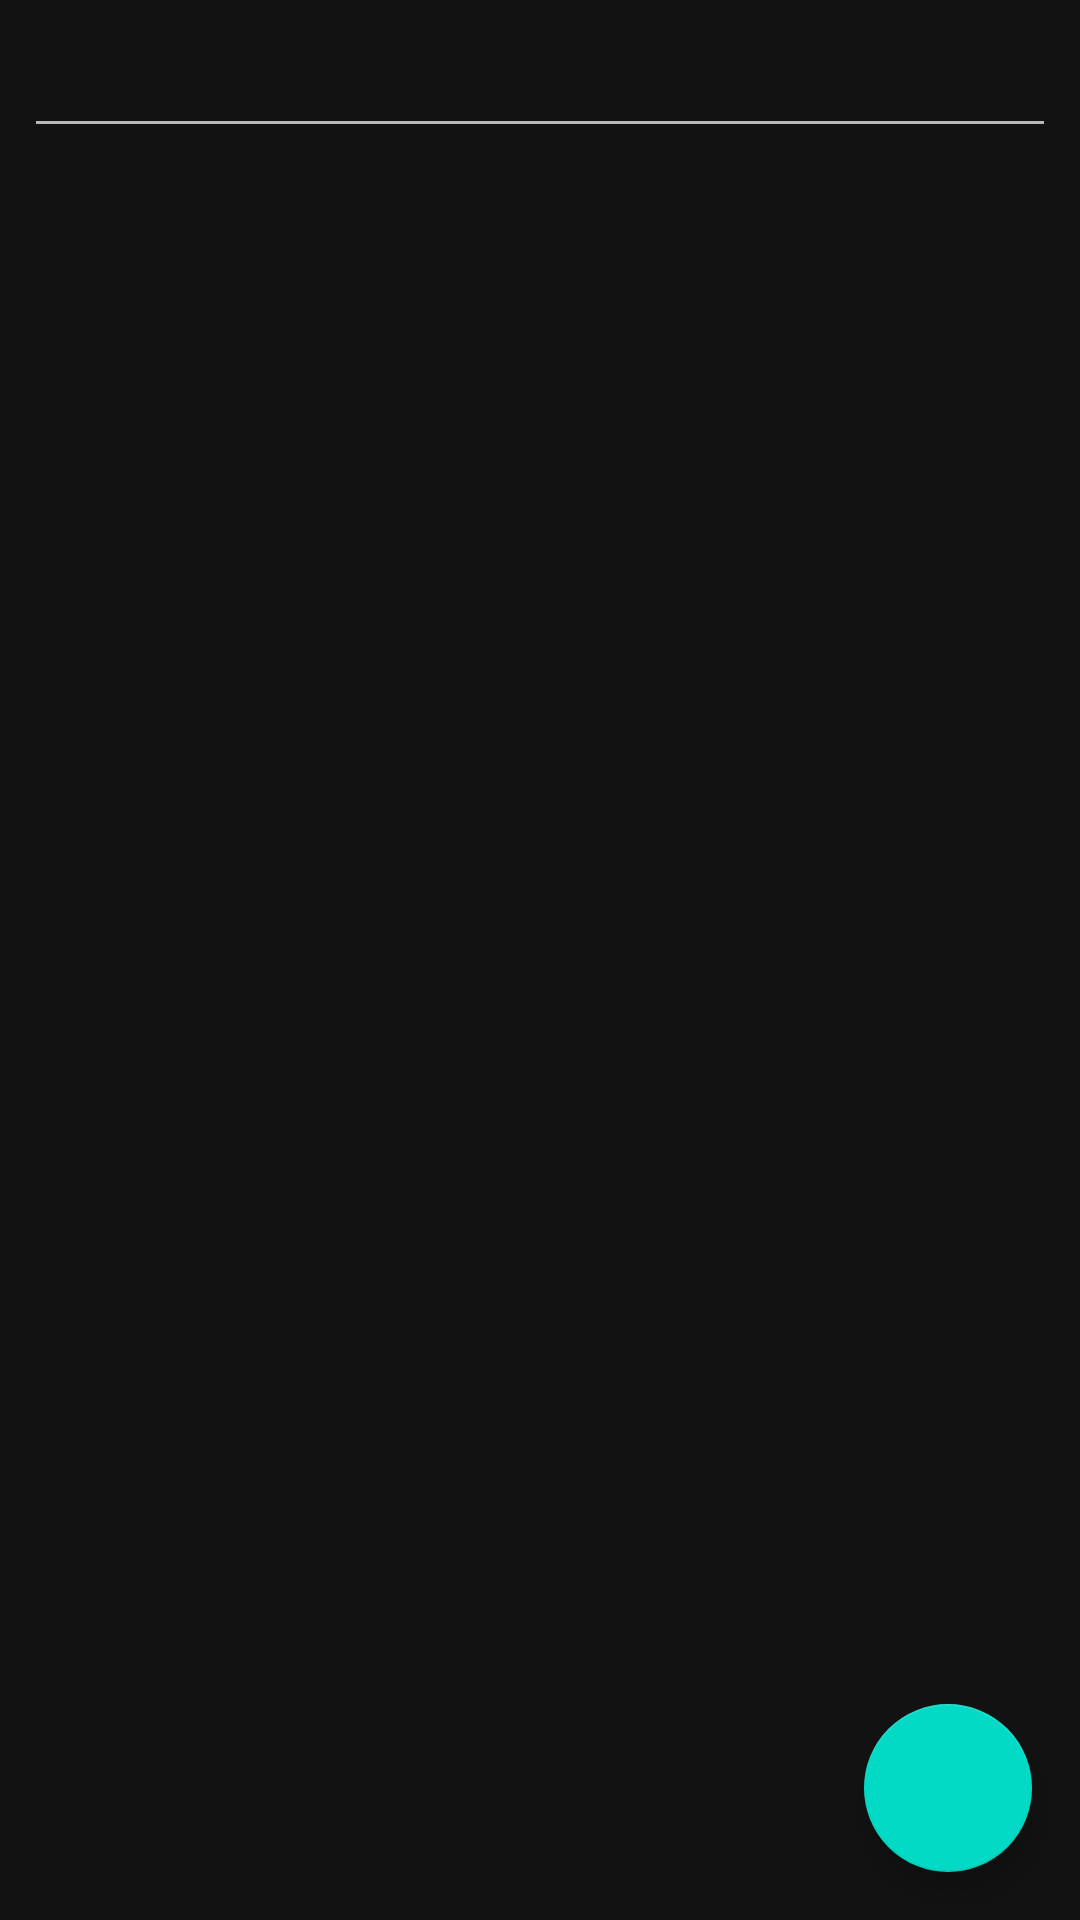

Reconstruct the res/layout file that produces this screen, plus the resources it refers to.
<!-- AndroidManifest.xml: application theme Theme.MaterialComponents.NoActionBar -->
<!-- res/layout/add_edit_dir.xml -->
<?xml version="1.0" encoding="utf-8"?>
<FrameLayout xmlns:android="http://schemas.android.com/apk/res/android"
    android:layout_width="match_parent"
    android:layout_height="match_parent">

    <LinearLayout
        android:layout_width="match_parent"
        android:layout_height="wrap_content"
        android:orientation="vertical"
        android:padding="@dimen/padding">

        <EditText
            android:id="@+id/et"
            android:layout_width="match_parent"
            android:layout_height="wrap_content"
            android:fontFamily="@font/open_sans"/>
    </LinearLayout>


    <com.google.android.material.floatingactionbutton.FloatingActionButton
        android:id="@+id/fab"
        android:layout_width="wrap_content"
        android:layout_height="wrap_content"
        android:layout_gravity="bottom|end"
        android:layout_margin="@dimen/margin_fab"
        android:src="@drawable/ic_check" />


</FrameLayout>
<!-- resources referenced by this layout -->
<resources>
  <dimen name="margin_fab">16dp</dimen>
  <dimen name="padding">8dp</dimen>
</resources>
